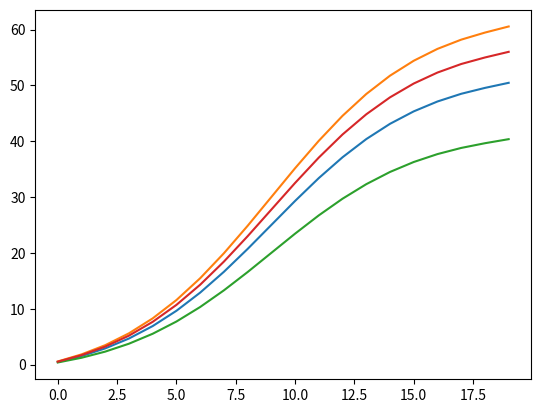

This figure's Python source:
# ===================================================================
# The contents of this file are dedicated to the public domain.  To
# the extent that dedication to the public domain is not available,
# everyone is granted a worldwide, perpetual, royalty-free,
# non-exclusive license to exercise all rights associated with the
# contents of this file for any purpose whatsoever.
# No rights are reserved.
#
# THE SOFTWARE IS PROVIDED "AS IS", WITHOUT WARRANTY OF ANY KIND,
# EXPRESS OR IMPLIED, INCLUDING BUT NOT LIMITED TO THE WARRANTIES OF
# MERCHANTABILITY, FITNESS FOR A PARTICULAR PURPOSE AND
# NONINFRINGEMENT. IN NO EVENT SHALL THE AUTHORS OR COPYRIGHT HOLDERS
# BE LIABLE FOR ANY CLAIM, DAMAGES OR OTHER LIABILITY, WHETHER IN AN
# ACTION OF CONTRACT, TORT OR OTHERWISE, ARISING FROM, OUT OF OR IN
# CONNECTION WITH THE SOFTWARE OR THE USE OR OTHER DEALINGS IN THE
# SOFTWARE.
# ===================================================================

"""
Created on Tue Mar 04 14:045:00 2025.

[redacted]
[redacted]
"""

# External imports
import matplotlib.pyplot as plt
import numpy as np

# Internal imports


def synth_sco(bathy, n_zlevel, theta=3, b=0.5):
    """
    Generate sigma vertical coordinates for gdep.

    This uses the original default NEMO s-coordinate stretching
    [Madec et al., 1996].

    Parameters
    ----------
    bathy (np.array)   : bathymetry for calculating the sigma levels
                         (postive down)
    n_zlevel (int)     : number of z levels required
    theta (int)        : surface control parameter (0<=theta<=20)
    b (int)            : bottom control parameter  (0<=b<=1)

    Returns
    -------
    gdept (np.array)       : sigma depth levels on t levels points
    gdepw (np.array)       : sigma depth levels on w levels points
    """
    k = np.arange(n_zlevel).astype(int)
    s = -k / (n_zlevel - 1)
    s_min = 0
    c_s = (np.tanh(theta * (s + b)) - np.tanh(theta * b)) / (2 * np.sinh(theta))
    c_s = c_s / c_s[-1]

    b_shape = bathy.T.shape
    c_s = np.tile(c_s, b_shape + (1,)).T
    t_shape = [len(c_s)]
    for i in range(len(b_shape)):
        t_shape.append(1)
    t_shape = tuple(t_shape)
    bathy = np.tile(bathy, t_shape)

    gdepw = s_min + (c_s * (bathy - s_min))
    gdept = gdepw.copy()
    gdept[:-1, ...] = 0.5 * (gdepw[:-1, ...] + gdepw[1:, ...])
    gdept[-1, ...] = gdepw[-1, ...] + (gdepw[-1, ...] - gdept[-2, ...])

    return gdept, gdepw


def synth_zco(max_depth, n_zlevel):
    """
    Generate zco vertical coordinates for gdep.

    Parameters
    ----------
    max_depth (int)    : maximum depth level
    n_zlevel (int)     : number of z levels required

    Returns
    -------
    gdept (np.array)   : zco depth levels on t levels points
    gdepw (np.array)   : zco depth levels on w levels points
    """
    gdepw = np.linspace(0, max_depth, num=n_zlevel)
    gdept = gdepw.copy()
    gdept[:-1, ...] = 0.5 * (gdepw[:-1, ...] + gdepw[1:, ...])
    gdept[-1, ...] = gdepw[-1, ...] + (gdepw[-1, ...] - gdept[-2, ...])
    return gdept, gdepw


if __name__ == "__main__":
    zt, zw = synth_sco(np.array([[50, 60], [40, 55.5]]), 20)
    plt.plot(zt.reshape(len(zt), -1))
    plt.show()
